Dataset: data (GitHub, rajendranu4/hand-gesture-recognition). Classes: fist, palm, thumb up, thumb down.

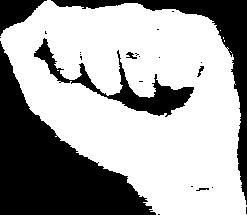
Label: fist

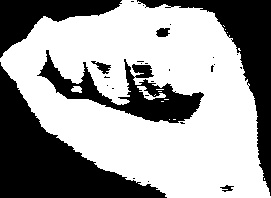
Label: fist

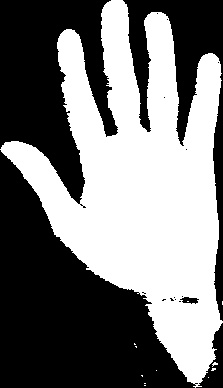
Label: palm

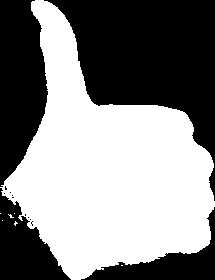
Label: thumb up

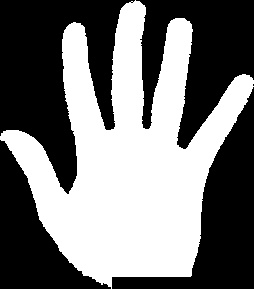
Label: palm

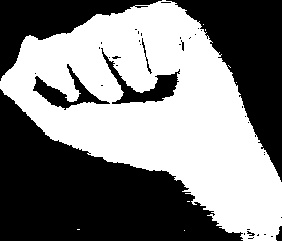
Label: fist
